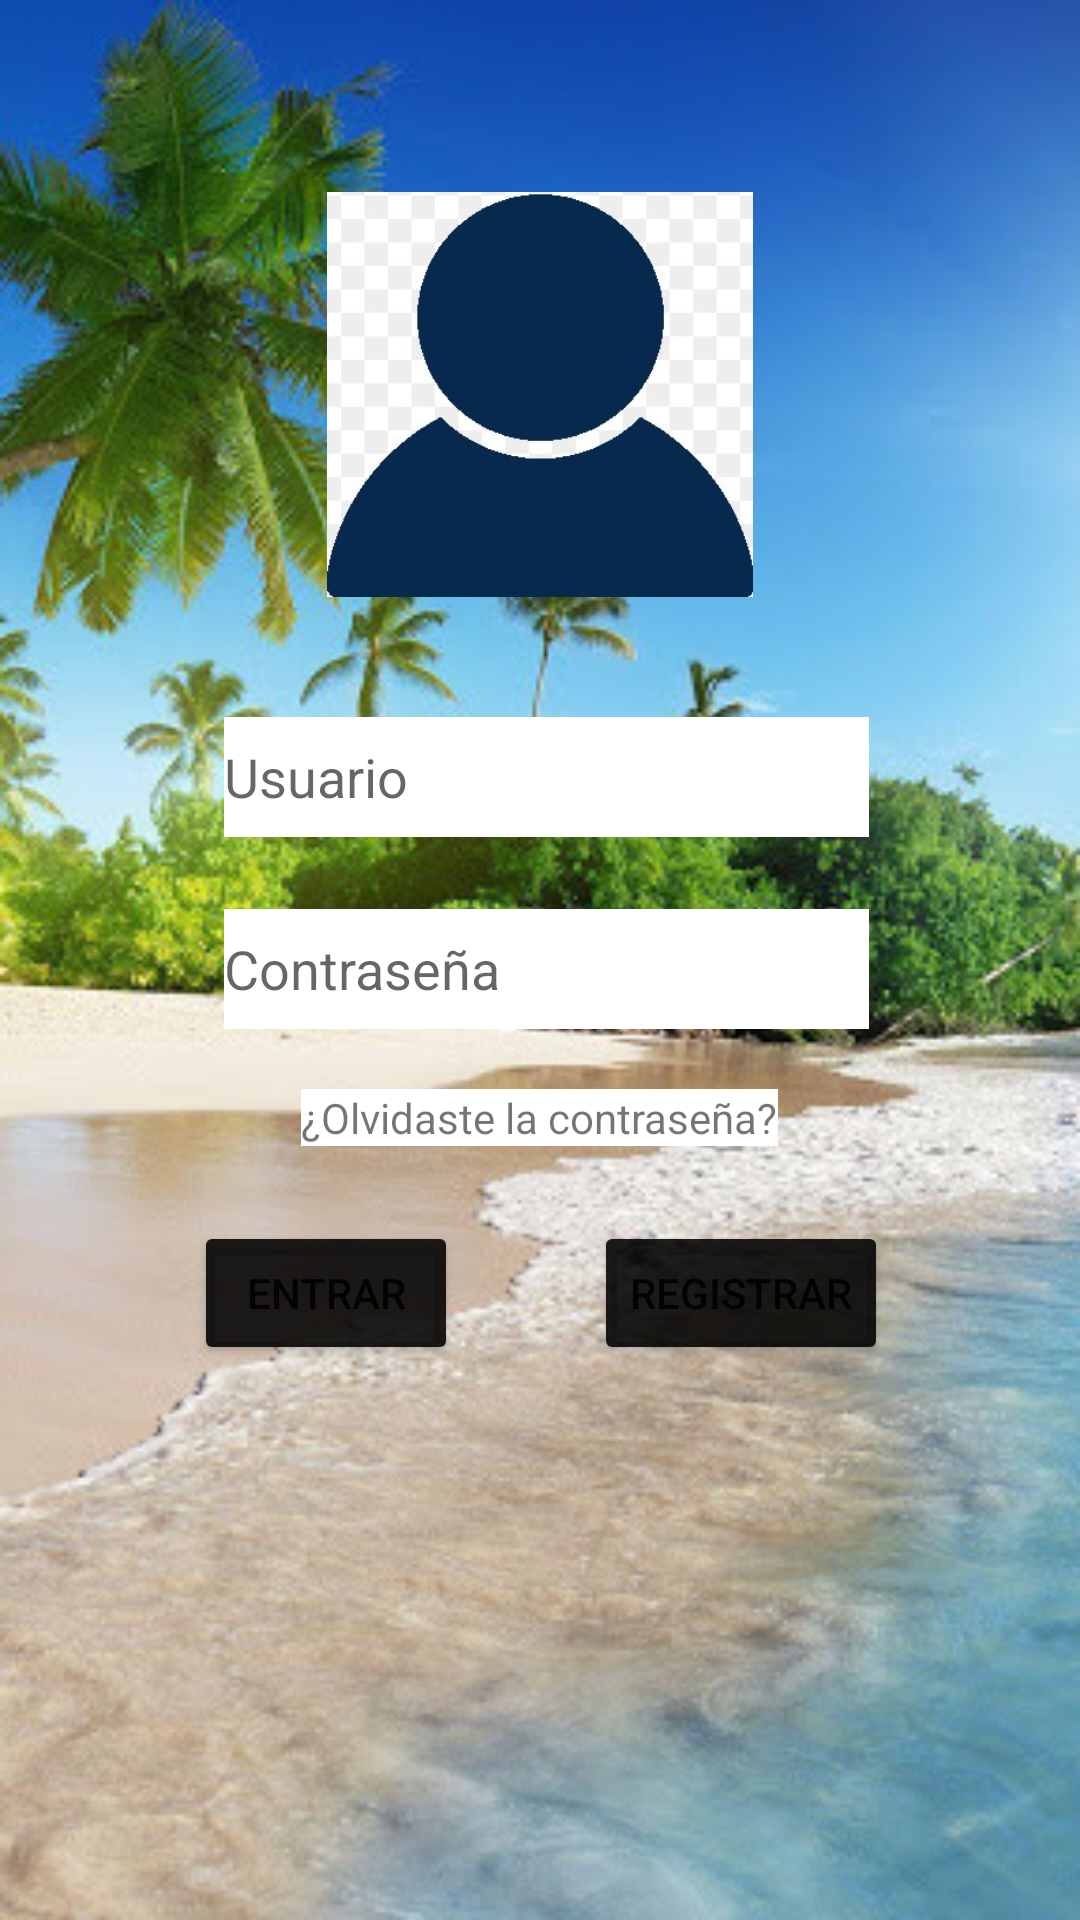

This screen was rendered from an Android layout file. Write that file and the resources it references.
<!-- AndroidManifest.xml: application theme Theme.RetoFinal -->
<!-- res/layout/activity_login.xml -->
<?xml version="1.0" encoding="utf-8"?>
<androidx.constraintlayout.widget.ConstraintLayout xmlns:android="http://schemas.android.com/apk/res/android"
    xmlns:app="http://schemas.android.com/apk/res-auto"
    xmlns:tools="http://schemas.android.com/tools"
    android:layout_width="match_parent"
    android:layout_height="match_parent"
    android:background="@drawable/fondologin"
    tools:context="login">

    <EditText
        android:id="@+id/etUsuario"
        android:layout_width="215dp"
        android:layout_height="40dp"
        android:layout_marginStart="100dp"
        android:layout_marginTop="40dp"
        android:layout_marginEnd="96dp"
        android:background="@color/white"
        android:contentDescription="@string/TextviewUsuarioLogin"
        android:editable="true"
        android:ems="10"
        android:hint="@string/TextviewUsuarioLogin"
        android:inputType="textPersonName"
        app:layout_constraintEnd_toEndOf="parent"
        app:layout_constraintStart_toStartOf="parent"
        app:layout_constraintTop_toBottomOf="@+id/imageView6" />

    <Button
        android:id="@+id/btnLogin"
        android:layout_width="wrap_content"
        android:layout_height="wrap_content"
        android:layout_marginStart="56dp"
        android:layout_marginTop="64dp"
        android:layout_marginEnd="36dp"
        android:contentDescription="@string/btnEntrarLogin"
        android:onClick="logear"
        android:text="@string/btnEntrarLogin"
        app:backgroundTint="@color/material_on_background_emphasis_high_type"
        app:layout_constraintEnd_toStartOf="@+id/btnRegistrarse"
        app:layout_constraintHorizontal_bias="0.484"
        app:layout_constraintStart_toStartOf="parent"
        app:layout_constraintTop_toBottomOf="@+id/etContrasena" />

    <Button
        android:id="@+id/btnRegistrarse"
        android:layout_width="wrap_content"
        android:layout_height="wrap_content"
        android:layout_marginTop="64dp"
        android:layout_marginEnd="64dp"
        android:contentDescription="@string/btnRegistrar"
        android:onClick="VRegistro"
        app:backgroundTint="@color/material_on_background_emphasis_high_type"
        android:text="@string/btnRegistrar"
        app:layout_constraintEnd_toEndOf="parent"
        app:layout_constraintTop_toBottomOf="@+id/etContrasena" />

    <ImageView
        android:id="@+id/imageView6"
        android:layout_width="200dp"
        android:layout_height="135dp"
        android:layout_marginStart="105dp"
        android:layout_marginTop="64dp"
        android:layout_marginEnd="105dp"
        android:background="@null"
        android:src="@mipmap/iconologin"
        app:layout_constraintEnd_toEndOf="parent"
        app:layout_constraintStart_toStartOf="parent"
        app:layout_constraintTop_toTopOf="parent" />

    <EditText
        android:id="@+id/etContrasena"
        android:layout_width="215dp"
        android:layout_height="40dp"
        android:layout_marginStart="100dp"
        android:layout_marginTop="24dp"
        android:layout_marginEnd="96dp"
        android:background="@color/white"
        android:contentDescription="@string/TextviewContraseñaLogin"
        android:ems="10"
        android:hint="@string/TextviewContraseñaLogin"
        android:inputType="textPassword"
        app:layout_constraintEnd_toEndOf="parent"
        app:layout_constraintStart_toStartOf="parent"
        app:layout_constraintTop_toBottomOf="@+id/etUsuario" />

    <TextView
        android:id="@+id/tvOlvidaste"
        android:layout_width="wrap_content"
        android:layout_height="wrap_content"
        android:layout_marginStart="100dp"
        android:layout_marginTop="20dp"
        android:layout_marginEnd="96dp"
        android:background="@color/white"
        android:contentDescription="@string/TextviewOlvidar"
        android:text="@string/TextviewOlvidar"
        app:layout_constraintEnd_toEndOf="parent"
        app:layout_constraintHorizontal_bias="0.084"
        app:layout_constraintStart_toStartOf="parent"
        app:layout_constraintTop_toBottomOf="@+id/etContrasena" />

</androidx.constraintlayout.widget.ConstraintLayout>
<!-- resources referenced by this layout -->
<resources>
  <!-- drawable fondologin: jpeg bitmap (drawable, 59163 bytes) -->
  <!-- mipmap iconologin: png bitmap (mipmap-hdpi, 40096 bytes) -->
  <string name="TextviewOlvidar">¿Olvidaste la contraseña?</string>
  <string name="TextviewUsuarioLogin">Usuario</string>
  <string name="btnEntrarLogin">Entrar</string>
  <string name="btnRegistrar">Registrar</string>
  <style name="Theme.RetoFinal" parent="Theme.MaterialComponents.DayNight.DarkActionBar">
          
          <item name="colorPrimary">@color/purple_500</item>
          <item name="colorPrimaryVariant">@color/purple_700</item>
          <item name="colorOnPrimary">@color/white</item>
          
          <item name="colorSecondary">@color/teal_200</item>
          <item name="colorSecondaryVariant">@color/teal_700</item>
          <item name="colorOnSecondary">@color/black</item>
          
          <item name="android:statusBarColor" tools:targetApi="l">?attr/colorPrimaryVariant</item>
          
      </style>
  <!-- not gathered from this repository: default colours our renderer supplied (Android Studio template values) -->
  <color name="purple_500">#FF6200EE</color>
  <color name="purple_700">#FF3700B3</color>
  <color name="teal_200">#FF03DAC5</color>
  <color name="teal_700">#FF018786</color>
  <color name="black">#FF000000</color>
  <color name="white">#FFFFFFFF</color>
</resources>
